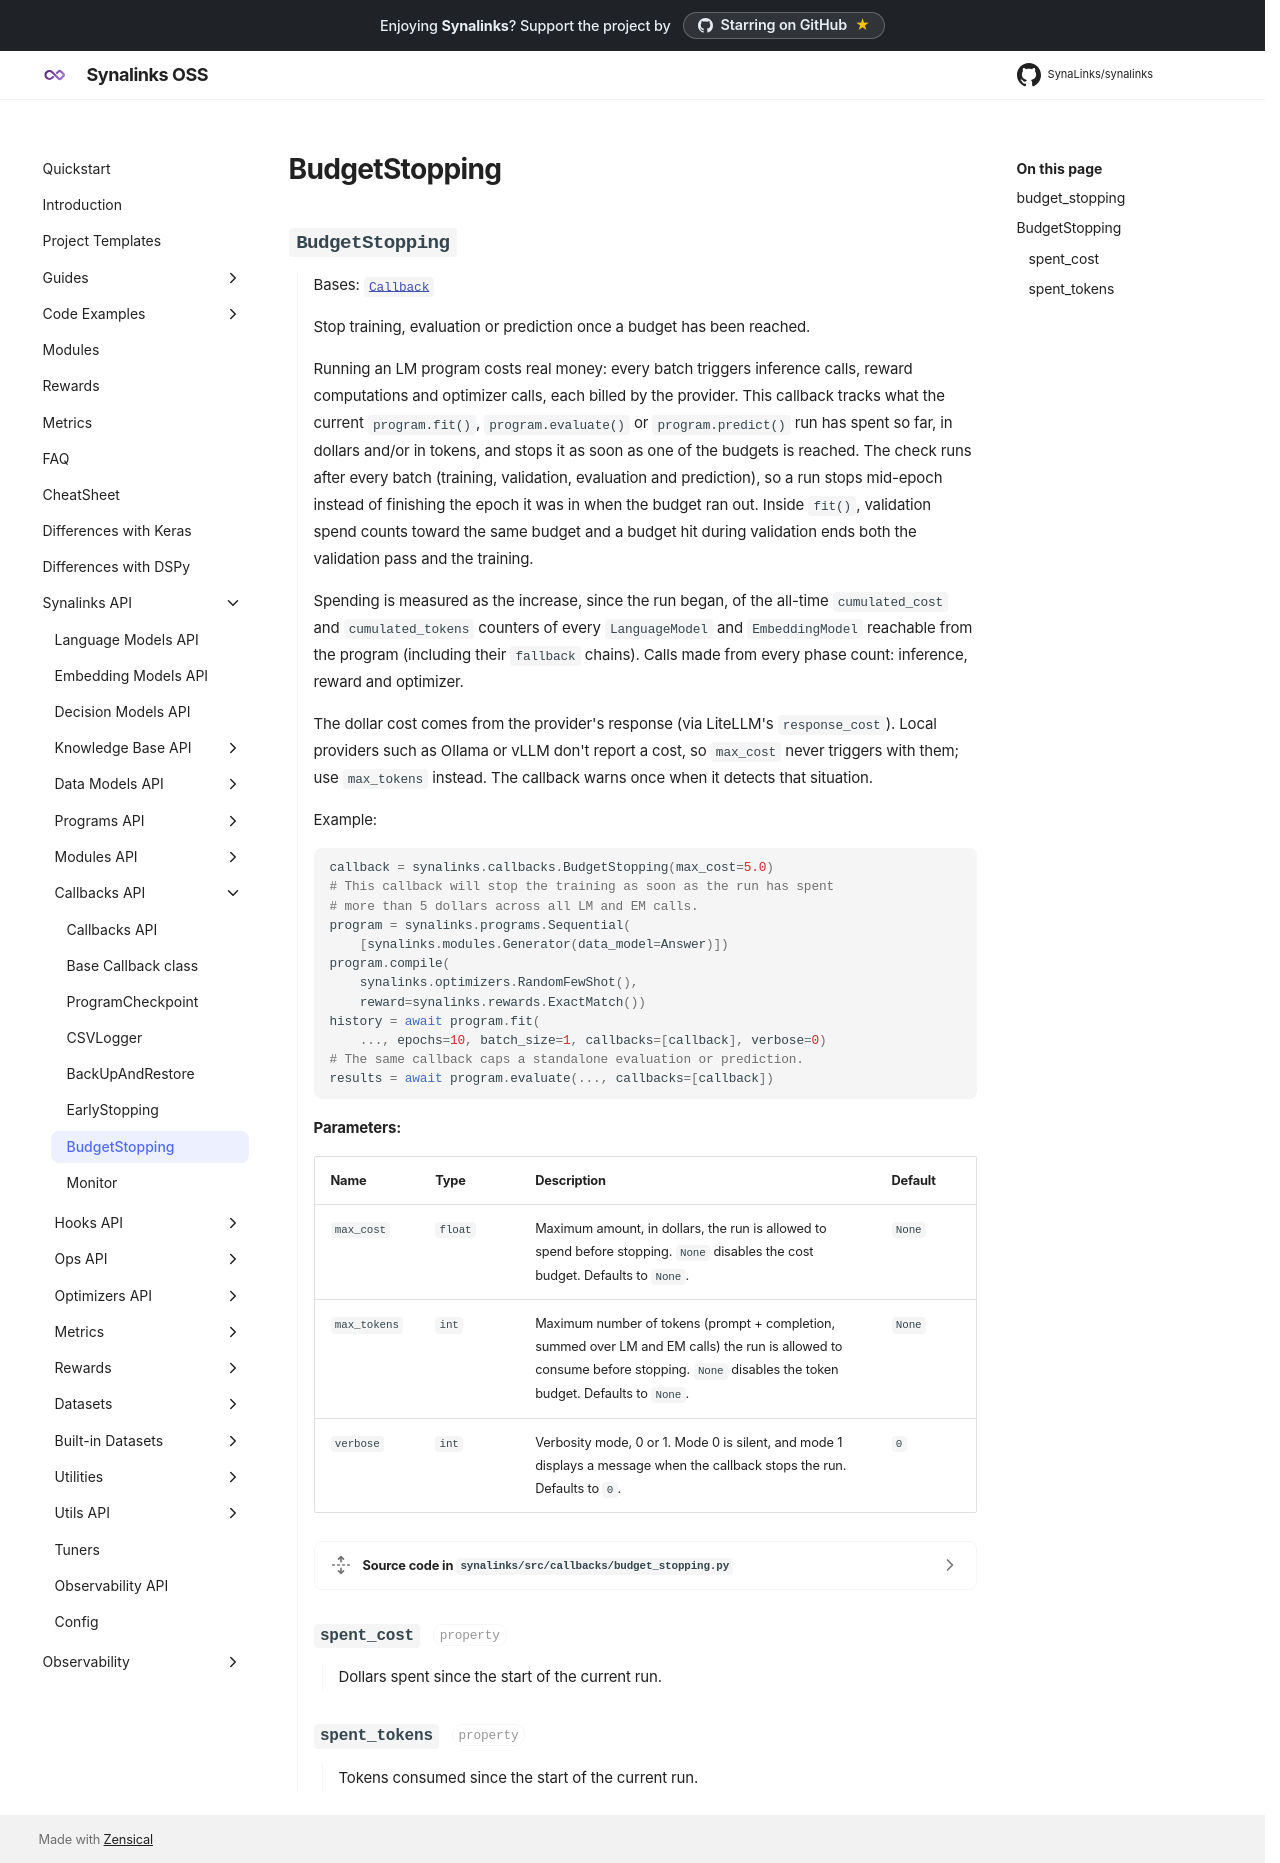

repository: SynaLinks/synalinks · page: Synalinks API/Callbacks API/BudgetStopping/index.html · generator: mkdocs


::: synalinks.src.callbacks.budget_stopping
